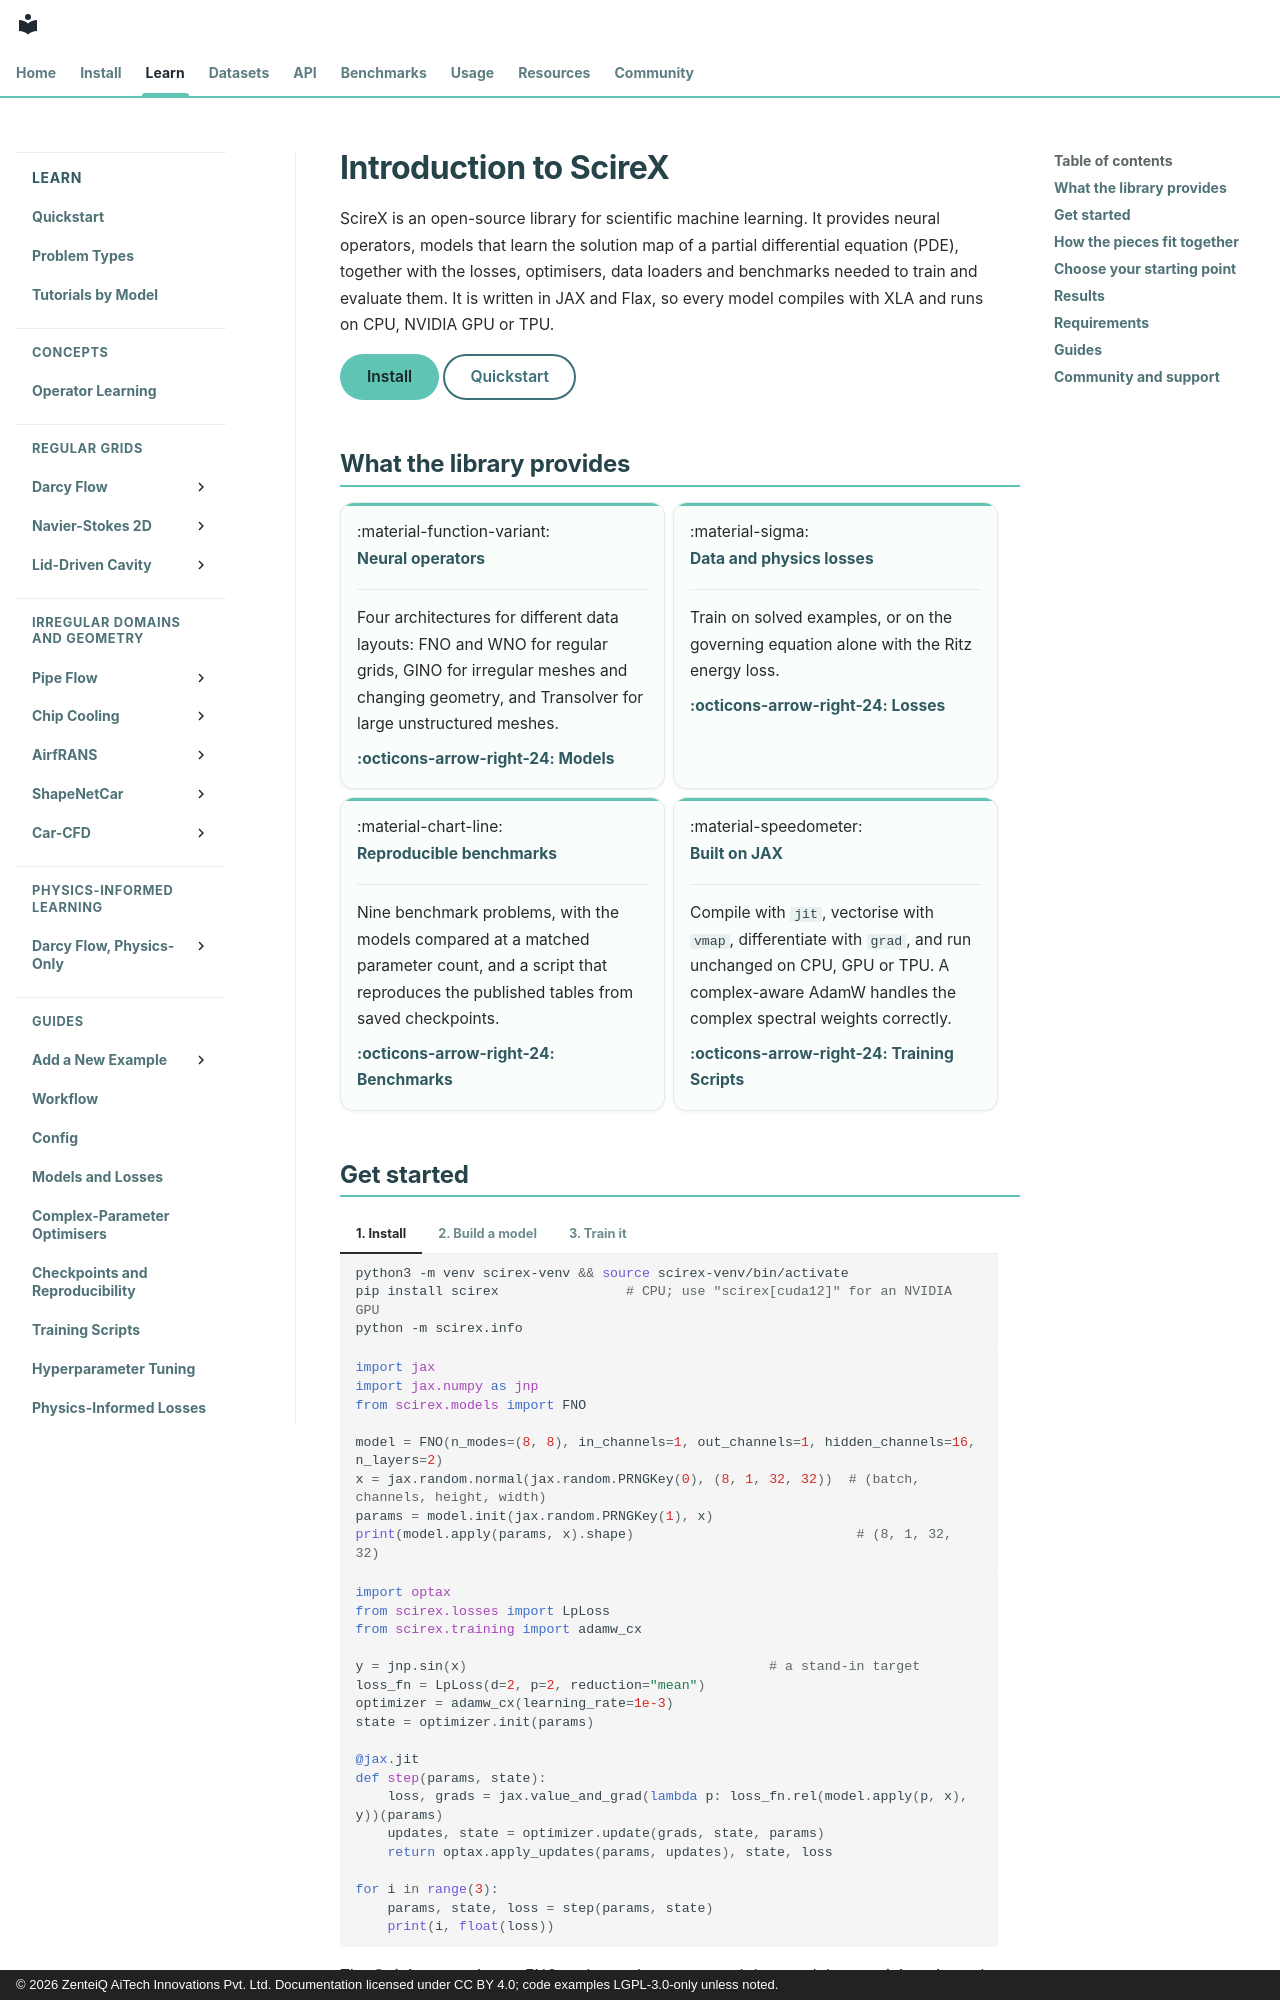

repository: zenteiq-research/scirex · page: learn/index.html · generator: mkdocs · copyright: © 2026 ZenteiQ AiTech Innovations Pvt. Ltd. Documentation licensed under CC BY 4.0; code examples LGPL-3.0-only unless noted.

<!--
SPDX-FileCopyrightText: 2026 ZenteiQ AiTech Innovations Pvt. Ltd.
License notice: Documentation text and diagrams on this page are licensed
under CC BY 4.0. Source-code examples are licensed under LGPL-3.0-only
unless the example states otherwise.
-->

# Introduction to ScireX

ScireX is an open-source library for scientific machine learning. It provides neural
operators, models that learn the solution map of a partial differential equation (PDE), together with
the losses, optimisers, data loaders and benchmarks needed to train and evaluate them. It is written in
JAX and Flax, so every model compiles with XLA and runs on CPU, NVIDIA GPU or TPU.

[Install](../install/index.md){ .md-button .md-button--primary }
[Quickstart](../user_guide/quickstart.md){ .md-button }

## What the library provides

<div class="grid cards" markdown>

-   :material-function-variant: **Neural operators**

    ---

    Four architectures for different data layouts: FNO and WNO for regular grids, GINO for irregular
    meshes and changing geometry, and Transolver for large unstructured meshes.

    [:octicons-arrow-right-24: Models](../api/models.md)

-   :material-sigma: **Data and physics losses**

    ---

    Train on solved examples, or on the governing equation alone with the Ritz energy loss.

    [:octicons-arrow-right-24: Losses](../loss_guide/overview.md)

-   :material-chart-line: **Reproducible benchmarks**

    ---

    Nine benchmark problems, with the models compared at a matched parameter count, and a script
    that reproduces the published tables from saved checkpoints.

    [:octicons-arrow-right-24: Benchmarks](../benchmarks/index.md)

-   :material-speedometer: **Built on JAX**

    ---

    Compile with `jit`, vectorise with `vmap`, differentiate with `grad`, and run unchanged on CPU,
    GPU or TPU. A complex-aware AdamW handles the complex spectral weights correctly.

    [:octicons-arrow-right-24: Training Scripts](../user_guide/training.md)

</div>
